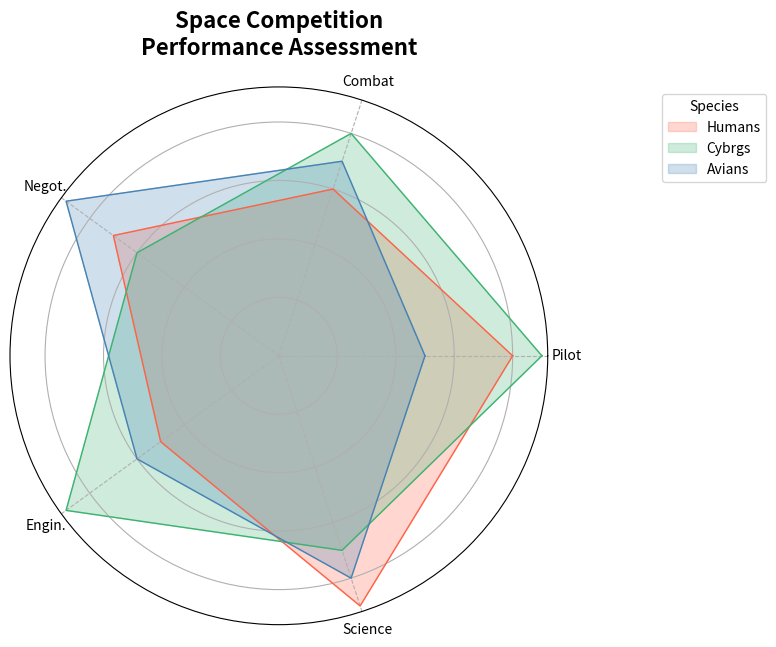

The script that saved this image:
import numpy as np
import matplotlib.pyplot as plt

skills = ['Pilot', 'Combat', 'Negot.', 'Engin.', 'Science']
species = ['Humans', 'Cybrgs', 'Avians']

performance = np.array([
    [8, 6, 7, 5, 9],
    [9, 8, 6, 9, 7],
    [5, 7, 9, 6, 8]
])

num_skills = len(skills)

def create_radar_chart(title, labels, data, categories):
    angles = np.linspace(0, 2 * np.pi, num_skills, endpoint=False).tolist()
    angles += angles[:1]

    data = np.concatenate((data, data[:, [0]]), axis=1)

    fig, ax = plt.subplots(figsize=(8, 8), subplot_kw=dict(polar=True))

    colors = ['#FF6347', '#3CB371', '#4682B4']

    for idx, d in enumerate(data):
        ax.fill(angles, d, color=colors[idx], alpha=0.25, label=categories[idx])
        ax.plot(angles, d, color=colors[idx], linewidth=1)

    ax.xaxis.grid(True, linestyle='--')
    ax.set_yticklabels([])
    ax.set_xticks(angles[:-1])
    ax.set_xticklabels(labels, fontsize=10)

    plt.title(title, size=16, fontweight='bold', pad=20, va='bottom')
    plt.legend(loc='upper left', bbox_to_anchor=(1.2, 1.0), title="Species")

    plt.tight_layout()
    plt.show()

create_radar_chart(
    "Space Competition\nPerformance Assessment",
    skills, performance, species
)
